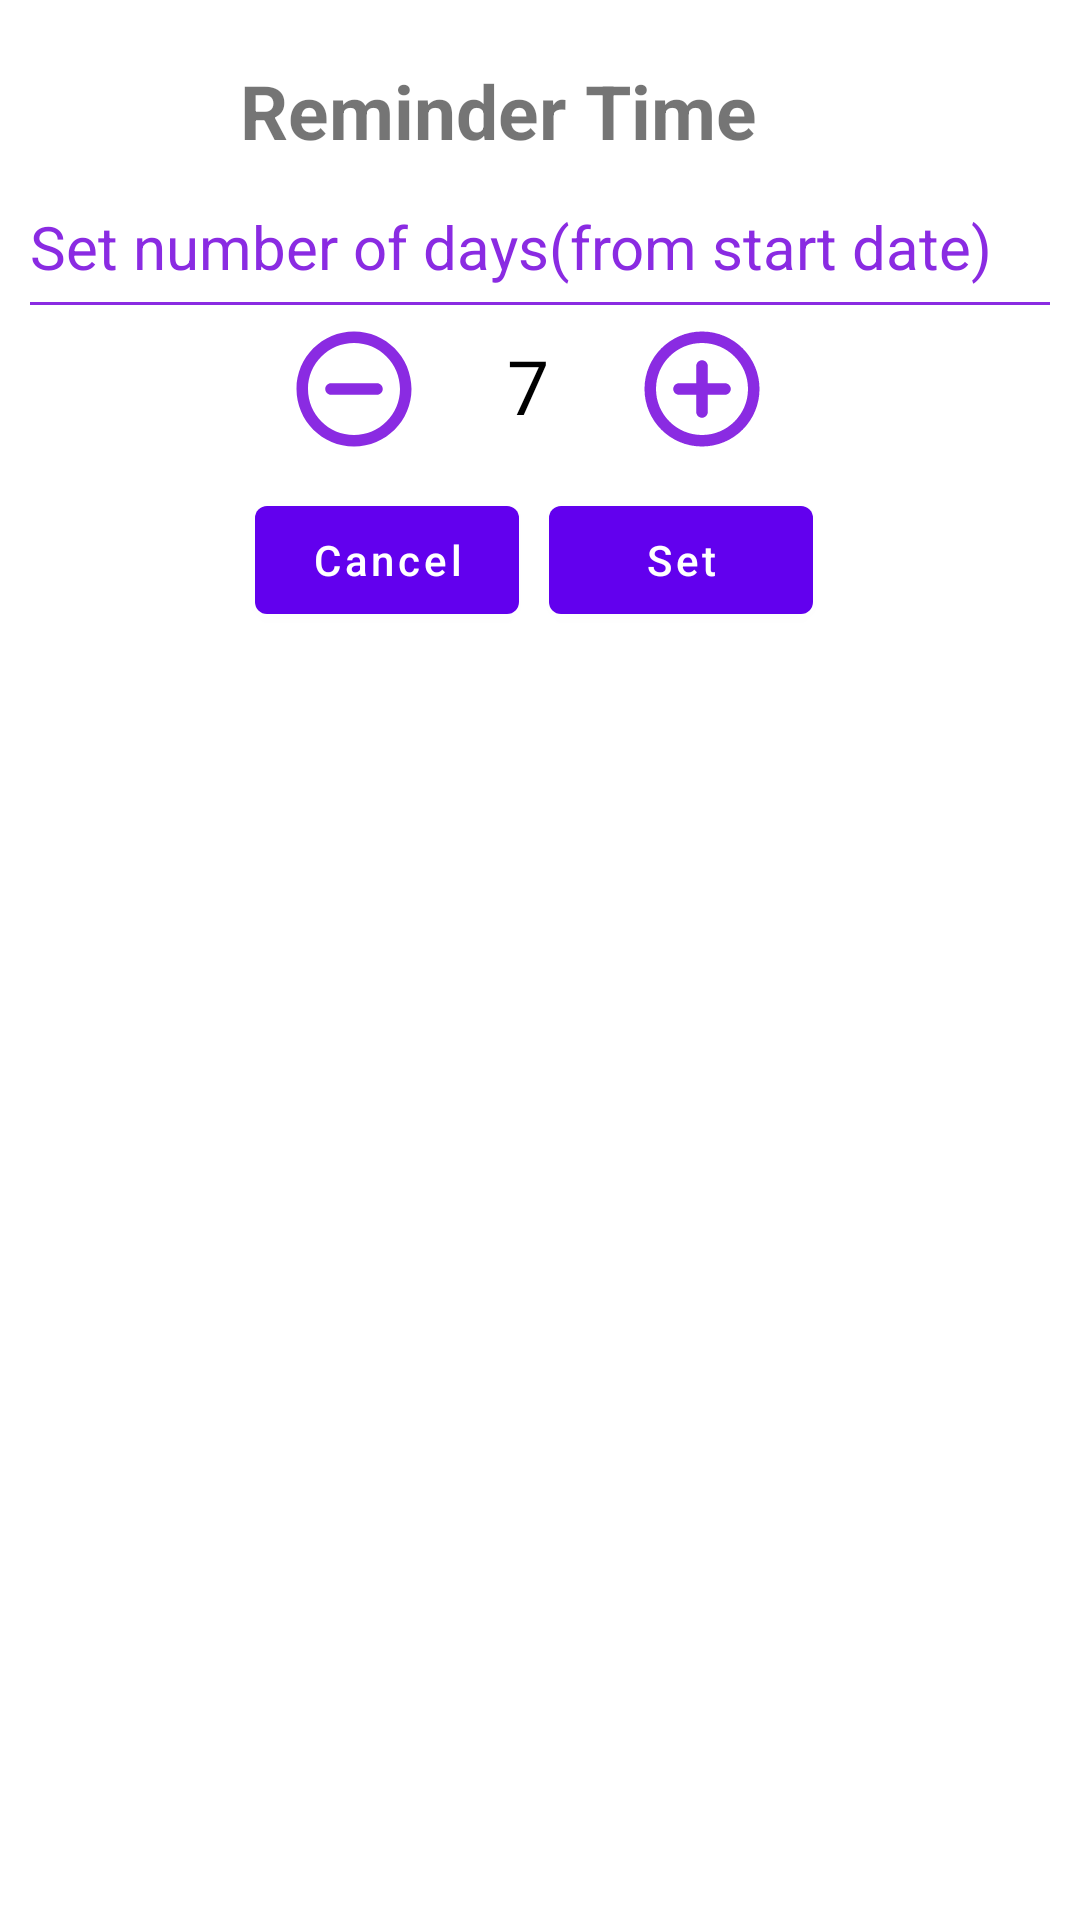

This screen was rendered from an Android layout file. Write that file and the resources it references.
<!-- AndroidManifest.xml: application theme AppTheme -->
<!-- res/layout/fragment_duration_days.xml -->
<?xml version="1.0" encoding="utf-8"?>

<androidx.constraintlayout.widget.ConstraintLayout xmlns:android="http://schemas.android.com/apk/res/android"
    android:layout_width="match_parent"
    android:layout_height="wrap_content"
    xmlns:app="http://schemas.android.com/apk/res-auto"
    android:padding="10dp">

    <com.google.android.material.textview.MaterialTextView
        android:layout_width="wrap_content"
        android:layout_height="wrap_content"
        android:text="@string/message2"
        android:textStyle="bold"
        android:textSize="25sp"
        app:layout_constraintTop_toTopOf="parent"
        app:layout_constraintStart_toStartOf="parent"
        android:id="@+id/name"
        android:layout_marginStart="70dp"
        android:layout_marginTop="10dp" />

    <com.google.android.material.textview.MaterialTextView
        android:layout_width="match_parent"
        android:layout_height="wrap_content"
        android:id="@+id/title"
        app:layout_constraintTop_toBottomOf="@id/name"
        app:layout_constraintStart_toStartOf="parent"
        android:text="@string/message4"
        android:textColor="@color/BlueViolet"
        android:textSize="20sp"
        android:layout_marginTop="15dp" />

    <View
        android:layout_width="match_parent"
        android:layout_height="1dp"
        android:id="@+id/underline1"
        app:layout_constraintTop_toBottomOf="@id/title"
        android:background="@color/BlueViolet"
        android:layout_marginTop="5dp" />

    <androidx.appcompat.widget.AppCompatImageButton
        android:layout_width="wrap_content"
        android:layout_height="wrap_content"
        android:id="@+id/minusButton"
        app:layout_constraintTop_toBottomOf="@id/underline1"
        app:layout_constraintStart_toStartOf="parent"
        android:src="@drawable/round_remove_circle_outline_24"
        android:background="@color/White"
        android:layout_marginTop="5dp"
        android:layout_marginStart="85dp" />

    <com.google.android.material.textfield.TextInputEditText
        android:layout_width="60dp"
        android:layout_height="wrap_content"
        android:id="@+id/daysCount"
        app:layout_constraintTop_toBottomOf="@id/underline1"
        app:layout_constraintStart_toEndOf="@id/minusButton"
        android:text="@string/days_count"
        android:textColor="@color/Black"
        android:textSize="25dp"
        android:layout_marginTop="10dp"
        android:layout_marginStart="5dp"
        android:background="@android:color/transparent"
        android:gravity="center"
        android:inputType="number"/>

    <androidx.appcompat.widget.AppCompatImageButton
        android:layout_width="wrap_content"
        android:layout_height="wrap_content"
        android:id="@+id/plusButton"
        app:layout_constraintTop_toBottomOf="@id/underline1"
        app:layout_constraintStart_toEndOf="@id/daysCount"
        android:src="@drawable/round_add_circle_outline_24"
        android:background="@color/White"
        android:layout_marginTop="5dp"
        android:layout_marginStart="5dp" />

    <com.google.android.material.button.MaterialButton
        android:layout_width="wrap_content"
        android:layout_height="wrap_content"
        android:id="@+id/cancelButton"
        app:layout_constraintTop_toBottomOf="@id/minusButton"
        app:layout_constraintStart_toStartOf="parent"
        android:text="@string/cancel"
        android:textAllCaps="false"
        android:layout_marginStart="75dp"
        android:layout_marginTop="10dp" />

    <com.google.android.material.button.MaterialButton
        android:layout_width="wrap_content"
        android:layout_height="wrap_content"
        android:id="@+id/setButton"
        app:layout_constraintTop_toBottomOf="@id/plusButton"
        app:layout_constraintStart_toEndOf="@id/cancelButton"
        android:text="@string/set"
        android:textAllCaps="false"
        android:layout_marginStart="10dp"
        android:layout_marginTop="10dp" />

</androidx.constraintlayout.widget.ConstraintLayout>
<!-- resources referenced by this layout -->
<resources>
  <color name="Black">#000000</color>
  <color name="BlueViolet">#8A2BE2</color>
  <color name="White">#FFFFFF</color>
  <!-- drawable round_add_circle_outline_24 (drawable-v24) -->
  <vector xmlns:android="http://schemas.android.com/apk/res/android"
      android:width="46dp"
      android:height="46dp"
      android:viewportWidth="24"
      android:viewportHeight="24">
      <path
          android:fillColor="@color/BlueViolet"
          android:pathData="M12,7c-0.55,0 -1,0.45 -1,1v3L8,11c-0.55,0 -1,0.45 -1,1s0.45,1 1,1h3v3c0,0.55 0.45,1 1,1s1,-0.45 1,-1v-3h3c0.55,0 1,-0.45 1,-1s-0.45,-1 -1,-1h-3L13,8c0,-0.55 -0.45,-1 -1,-1zM12,2C6.48,2 2,6.48 2,12s4.48,10 10,10 10,-4.48 10,-10S17.52,2 12,2zM12,20c-4.41,0 -8,-3.59 -8,-8s3.59,-8 8,-8 8,3.59 8,8 -3.59,8 -8,8z" />
  </vector>
  <!-- drawable round_remove_circle_outline_24 (drawable-v24) -->
  <vector xmlns:android="http://schemas.android.com/apk/res/android"
      android:width="46dp"
      android:height="46dp"
      android:viewportWidth="24"
      android:viewportHeight="24">
      <path
          android:fillColor="@color/BlueViolet"
          android:pathData="M7,12c0,0.55 0.45,1 1,1h8c0.55,0 1,-0.45 1,-1s-0.45,-1 -1,-1L8,11c-0.55,0 -1,0.45 -1,1zM12,2C6.48,2 2,6.48 2,12s4.48,10 10,10 10,-4.48 10,-10S17.52,2 12,2zM12,20c-4.41,0 -8,-3.59 -8,-8s3.59,-8 8,-8 8,3.59 8,8 -3.59,8 -8,8z" />
  </vector>
  <string name="cancel">Cancel</string>
  <string name="days_count">7</string>
  <string name="message2">Reminder Time</string>
  <string name="message4">Set number of days(from start date)</string>
  <string name="set">Set</string>
  <style name="AppTheme" parent="Theme.MaterialComponents.DayNight.DarkActionBar">
          
          <item name="colorPrimary">@color/colorPrimary</item>
          <item name="colorPrimaryDark">@color/colorPrimaryDark</item>
          <item name="colorAccent">@color/colorAccent</item>
  
          <item name="textAppearanceHeadline1">@style/TextAppearance.MaterialComponents.Headline1</item>
          <item name="textAppearanceHeadline2">@style/TextAppearance.MaterialComponents.Headline2</item>
          <item name="textAppearanceHeadline3">@style/TextAppearance.MaterialComponents.Headline3</item>
          <item name="textAppearanceHeadline4">@style/TextAppearance.MaterialComponents.Headline4</item>
          <item name="textAppearanceHeadline5">@style/TextAppearance.MaterialComponents.Headline5</item>
          <item name="textAppearanceHeadline6">@style/TextAppearance.MaterialComponents.Headline6</item>
          <item name="textAppearanceSubtitle1">@style/TextAppearance.MaterialComponents.Subtitle1</item>
          <item name="textAppearanceSubtitle2">@style/TextAppearance.MaterialComponents.Subtitle2</item>
          <item name="textAppearanceBody1">@style/TextAppearance.MaterialComponents.Body1</item>
          <item name="textAppearanceBody2">@style/TextAppearance.MaterialComponents.Body2</item>
          <item name="textAppearanceCaption">@style/TextAppearance.MaterialComponents.Caption</item>
          <item name="textAppearanceButton">@style/TextAppearance.MaterialComponents.Button</item>
          <item name="textAppearanceOverline">@style/TextAppearance.MaterialComponents.Overline</item>
      </style>
  <color name="colorPrimary">#6200EE</color>
  <color name="colorPrimaryDark">#3700B3</color>
  <color name="colorAccent">#03DAC5</color>
</resources>
